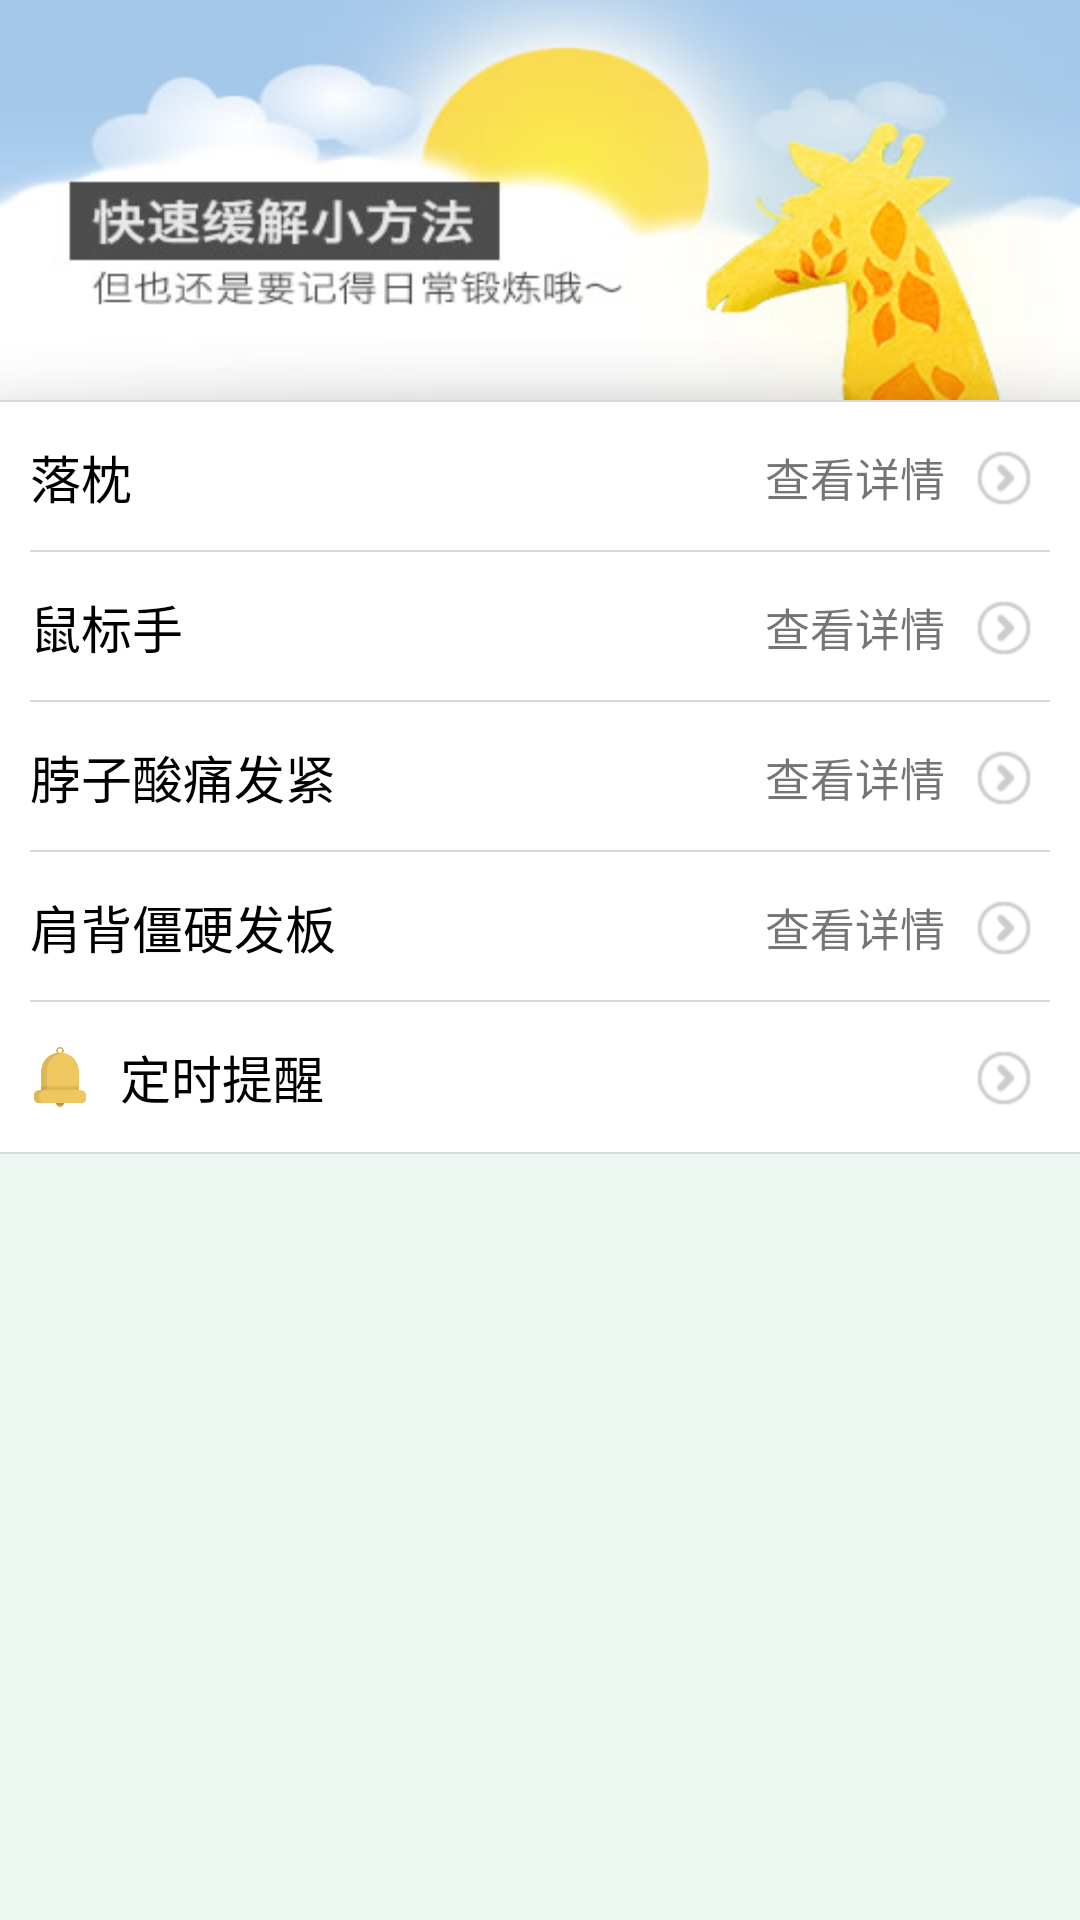

Produce the Android XML layout that renders to this screen, including the resource entries it uses.
<!-- AndroidManifest.xml: application theme AppTheme -->
<!-- res/layout/fragment_head.xml -->
<?xml version="1.0" encoding="utf-8"?>
<LinearLayout xmlns:android="http://schemas.android.com/apk/res/android"
    android:layout_width="match_parent"
    android:layout_height="match_parent"
    android:background="@color/light_bg"
    android:orientation="vertical">

    <ImageView
        android:layout_width="match_parent"
        android:layout_height="wrap_content"
        android:scaleType="fitXY"
        android:src="@mipmap/head_topimg" />
    <View
        style="@style/AppDivider_Long"/>
    <RelativeLayout
        android:id="@+id/laozhenLayout"
        android:layout_width="match_parent"
        android:layout_height="50dp"
        android:background="@color/white">

        <TextView
            android:layout_width="wrap_content"
            android:layout_height="wrap_content"
            android:textColor="@color/black"
            android:text="@string/head_laozhen"
            android:layout_centerVertical="true"
            android:layout_marginLeft="10dp"
            android:textSize="17sp"/>
        <ImageView
            android:id="@+id/laozhen_detailImg"
            android:layout_width="wrap_content"
            android:layout_height="wrap_content"
            android:src="@mipmap/head_detail"
            android:layout_marginRight="10dp"
            android:layout_centerVertical="true"
            android:layout_alignParentRight="true"/>
        <TextView
            android:layout_width="wrap_content"
            android:layout_height="wrap_content"
            android:layout_toLeftOf="@id/laozhen_detailImg"
            android:text="查看详情"
            android:layout_marginRight="5dp"
            android:textSize="15sp"
            android:layout_centerVertical="true"
            />
        <View
           style="@style/AppDivider_Short"
            android:layout_alignParentBottom="true"
            />
    </RelativeLayout>
    <RelativeLayout
        android:id="@+id/shubiaoshouLayout"
        android:layout_width="match_parent"
        android:layout_height="50dp"
        android:background="@color/white">

        <TextView
            android:layout_width="wrap_content"
            android:layout_height="wrap_content"
            android:textColor="@color/black"
            android:text="@string/head_shubiaoshou"
            android:layout_centerVertical="true"
            android:layout_marginLeft="10dp"
            android:textSize="17sp"/>
        <ImageView
            android:id="@+id/shubiaoshou_detailImg"
            android:layout_width="wrap_content"
            android:layout_height="wrap_content"
            android:src="@mipmap/head_detail"
            android:layout_marginRight="10dp"
            android:layout_centerVertical="true"
            android:layout_alignParentRight="true"/>
        <TextView
            android:layout_width="wrap_content"
            android:layout_height="wrap_content"
            android:layout_toLeftOf="@id/shubiaoshou_detailImg"
            android:text="查看详情"
            android:layout_marginRight="5dp"
            android:textSize="15sp"
            android:layout_centerVertical="true"
            />
        <View
            style="@style/AppDivider_Short"
            android:layout_alignParentBottom="true"
            />
    </RelativeLayout>
    <RelativeLayout
        android:id="@+id/bozisuantongLayout"
        android:layout_width="match_parent"
        android:layout_height="50dp"
        android:background="@color/white">

        <TextView
            android:layout_width="wrap_content"
            android:layout_height="wrap_content"
            android:textColor="@color/black"
            android:text="@string/head_bozisuantong"
            android:layout_centerVertical="true"
            android:layout_marginLeft="10dp"
            android:textSize="17sp"/>
        <ImageView
            android:id="@+id/bizisuantong_detailImg"
            android:layout_width="wrap_content"
            android:layout_height="wrap_content"
            android:src="@mipmap/head_detail"
            android:layout_marginRight="10dp"
            android:layout_centerVertical="true"
            android:layout_alignParentRight="true"/>
        <TextView
            android:layout_width="wrap_content"
            android:layout_height="wrap_content"
            android:layout_toLeftOf="@id/bizisuantong_detailImg"
            android:text="查看详情"
            android:layout_marginRight="5dp"
            android:textSize="15sp"
            android:layout_centerVertical="true"
            />
        <View
            style="@style/AppDivider_Short"
            android:layout_alignParentBottom="true"
            />
    </RelativeLayout>
    <RelativeLayout
        android:id="@+id/jianbeijiangyingyingLayout"
        android:layout_width="match_parent"
        android:layout_height="50dp"
        android:background="@color/white">

        <TextView
            android:layout_width="wrap_content"
            android:layout_height="wrap_content"
            android:textColor="@color/black"
            android:text="@string/head_jianbeijiangying"
            android:layout_centerVertical="true"
            android:layout_marginLeft="10dp"
            android:textSize="17sp"/>
        <ImageView
            android:id="@+id/jianbeijiangying_detailImg"
            android:layout_width="wrap_content"
            android:layout_height="wrap_content"
            android:src="@mipmap/head_detail"
            android:layout_marginRight="10dp"
            android:layout_centerVertical="true"
            android:layout_alignParentRight="true"/>
        <TextView
            android:layout_width="wrap_content"
            android:layout_height="wrap_content"
            android:layout_toLeftOf="@id/jianbeijiangying_detailImg"
            android:text="查看详情"
            android:layout_marginRight="5dp"
            android:textSize="15sp"
            android:layout_centerVertical="true"
            />
        <View
            style="@style/AppDivider_Short"
            android:layout_alignParentBottom="true"
            />
    </RelativeLayout>
    <RelativeLayout
        android:id="@+id/head_clockLayout"
        android:layout_width="match_parent"
        android:layout_height="50dp"
        android:background="@color/white">
        <ImageView
            android:id="@+id/head_clock_img"
            android:layout_width="20dp"
            android:layout_height="20dp"
            android:layout_marginLeft="10dp"
            android:src="@mipmap/sample_ic_bell"
            android:layout_centerVertical="true"/>
        <TextView
            android:layout_width="wrap_content"
            android:layout_height="wrap_content"
            android:textColor="@color/black"
            android:text="定时提醒"
            android:layout_centerVertical="true"
            android:layout_toRightOf="@id/head_clock_img"
            android:layout_marginLeft="10dp"
            android:textSize="17sp"/>
        <ImageView
            android:layout_width="wrap_content"
            android:layout_height="wrap_content"
            android:src="@mipmap/head_detail"
            android:layout_marginRight="10dp"
            android:layout_centerVertical="true"
            android:layout_alignParentRight="true"/>
    </RelativeLayout>

    <View
        style="@style/AppDivider_Long"/>

</LinearLayout>
<!-- resources referenced by this layout -->
<resources>
  <color name="black">#000000</color>
  <color name="light_bg">#ECF7F1</color>
  <color name="white">#ffffff</color>
  <!-- mipmap head_detail: png bitmap (mipmap-hdpi, 348 bytes) -->
  <!-- mipmap head_topimg: jpg bitmap (mipmap-hdpi, 16609 bytes) -->
  <!-- mipmap sample_ic_bell: png bitmap (mipmap-xxhdpi, 2448 bytes) -->
  <string name="head_bozisuantong">脖子酸痛发紧</string>
  <string name="head_jianbeijiangying">肩背僵硬发板</string>
  <string name="head_laozhen">落枕</string>
  <string name="head_shubiaoshou">鼠标手</string>
  <style name="AppDivider_Long">
          <item name="android:layout_width">match_parent</item>
          <item name="android:layout_height">0.5dp</item>
          <item name="android:background">@color/divider</item>
      </style>
  <style name="AppDivider_Short">
          <item name="android:layout_width">match_parent</item>
          <item name="android:layout_height">0.5dp</item>
          <item name="android:background">@color/divider</item>
          <item name="android:layout_marginLeft">10dp</item>
          <item name="android:layout_marginRight">10dp</item>
      </style>
  <style name="AppTheme" parent="Theme.AppCompat.Light.DarkActionBar">
          
          <item name="colorPrimary">@color/colorPrimary</item>
          <item name="colorPrimaryDark">@color/colorPrimaryDark</item>
          <item name="colorAccent">@color/colorAccent</item>
          <item name="android:windowBackground">@android:color/background_light</item>
      </style>
  <color name="divider">#d9d9d9</color>
  <color name="colorPrimary">#3F51B5</color>
  <color name="colorPrimaryDark">#303F9F</color>
  <color name="colorAccent">#FF4081</color>
</resources>
